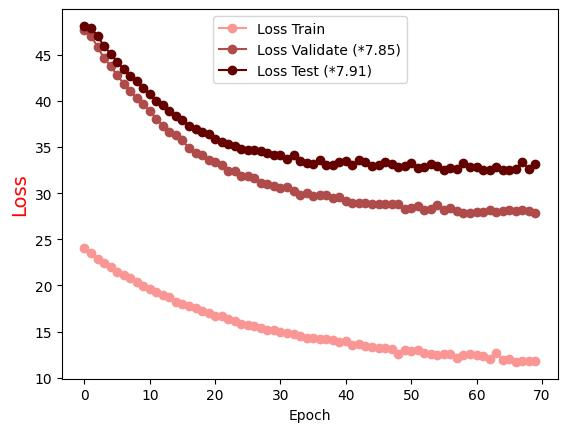

The file beside this chart, header and first rows:
Epoch, Loss Train, Loss Validate (*7.85), Loss Test (*7.91)
0.0, 24.11, 47.71, 48.14
1.0, 23.5, 47.05, 47.89
2.0, 22.92, 45.9, 47.09
3.0, 22.45, 44.62, 45.91
4.0, 21.97, 43.8, 45.13
5.0, 21.5, 42.79, 44.27
6.0, 21.13, 41.88, 43.44
7.0, 20.81, 41.05, 42.72
8.0, 20.37, 40.34, 42.12
9.0, 19.97, 39.66, 41.4
10.0, 19.67, 38.89, 40.72
11.0, 19.24, 38.08, 39.97
12.0, 19.01, 37.34, 39.51
13.0, 18.7, 36.63, 38.89
14.0, 18.2, 36.3, 38.38
15.0, 18, 35.73, 37.92
16.0, 17.77, 34.87, 37.27
17.0, 17.54, 34.38, 36.93
18.0, 17.19, 34.17, 36.68
19.0, 17, 33.64, 36.41
20.0, 16.68, 33.34, 35.83
21.0, 16.67, 33.06, 35.54
22.0, 16.37, 32.44, 35.37
23.0, 16.18, 32.4, 35.08
24.0, 15.85, 31.92, 34.82
25.0, 15.73, 31.89, 34.72
26.0, 15.56, 31.61, 34.73
27.0, 15.39, 31.11, 34.6
28.0, 15.18, 30.97, 34.37
29.0, 15.2, 30.83, 34.18
30.0, 14.98, 30.52, 34.17
31.0, 14.88, 30.63, 33.76
32.0, 14.71, 30.24, 34.09
33.0, 14.47, 29.75, 33.52
34.0, 14.32, 30.04, 33.24
35.0, 14.25, 29.73, 33.14
36.0, 14.16, 29.81, 33.58
37.0, 14.19, 29.76, 33.11
38.0, 14.07, 29.47, 33.06
39.0, 13.9, 29.56, 33.35
40.0, 14.03, 29.16, 33.44
41.0, 13.57, 28.97, 33.01
42.0, 13.62, 28.98, 33.55
43.0, 13.46, 28.98, 33.36
44.0, 13.29, 28.86, 32.98
45.0, 13.18, 28.81, 33.03
46.0, 13.18, 28.79, 33.38
47.0, 13.1, 28.81, 33.15
48.0, 12.61, 28.82, 32.81
49.0, 13.04, 28.3, 32.99
50.0, 12.9, 28.38, 33.25
51.0, 13.01, 28.6, 32.73
52.0, 12.71, 28.18, 32.88
53.0, 12.62, 28.28, 33.2
54.0, 12.5, 28.71, 32.96
55.0, 12.53, 28.23, 32.46
56.0, 12.53, 28.4, 32.68
57.0, 12.13, 28.09, 32.6
58.0, 12.46, 27.9, 33.23
59.0, 12.53, 27.89, 32.87
... 10 more rows
